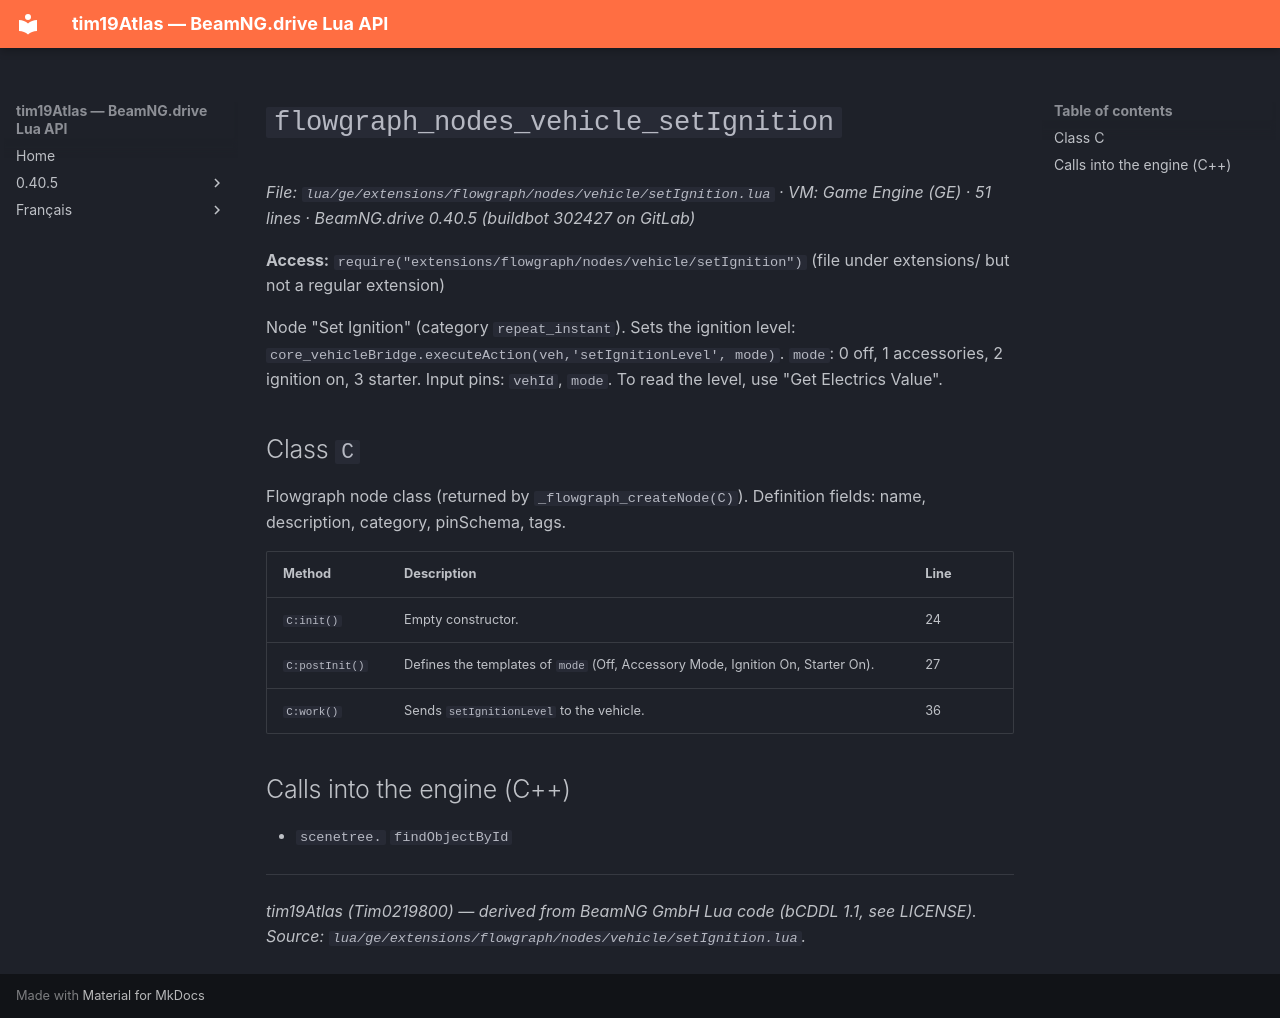

repository: Tim0219800/beamng-lua-atlas · page: 0.40.5/ge/extensions/flowgraph/nodes/vehicle/setIgnition.html · generator: mkdocs

# `flowgraph_nodes_vehicle_setIgnition`

*File: `lua/ge/extensions/flowgraph/nodes/vehicle/setIgnition.lua` · VM: Game Engine (GE) · 51 lines · BeamNG.drive 0.40.5 (buildbot 302427 on GitLab)*

**Access:** `require("extensions/flowgraph/nodes/vehicle/setIgnition")` (file under extensions/ but not a regular extension)

Node "Set Ignition" (category `repeat_instant`). Sets the ignition level: `core_vehicleBridge.executeAction(veh,'setIgnitionLevel', mode)`. `mode`: 0 off, 1 accessories, 2 ignition on, 3 starter. Input pins: `vehId`, `mode`. To read the level, use "Get Electrics Value".

## Class `C`

Flowgraph node class (returned by `_flowgraph_createNode(C)`). Definition fields: name, description, category, pinSchema, tags.

| Method | Description | Line |
|---|---|---|
| `C:init()` | Empty constructor. | 24 |
| `C:postInit()` | Defines the templates of `mode` (Off, Accessory Mode, Ignition On, Starter On). | 27 |
| `C:work()` | Sends `setIgnitionLevel` to the vehicle. | 36 |

## Calls into the engine (C++)

- `scenetree.` `findObjectById`

---
*tim19Atlas (Tim0219800) — derived from BeamNG GmbH Lua code (bCDDL 1.1, see LICENSE). Source: `lua/ge/extensions/flowgraph/nodes/vehicle/setIgnition.lua`.*
